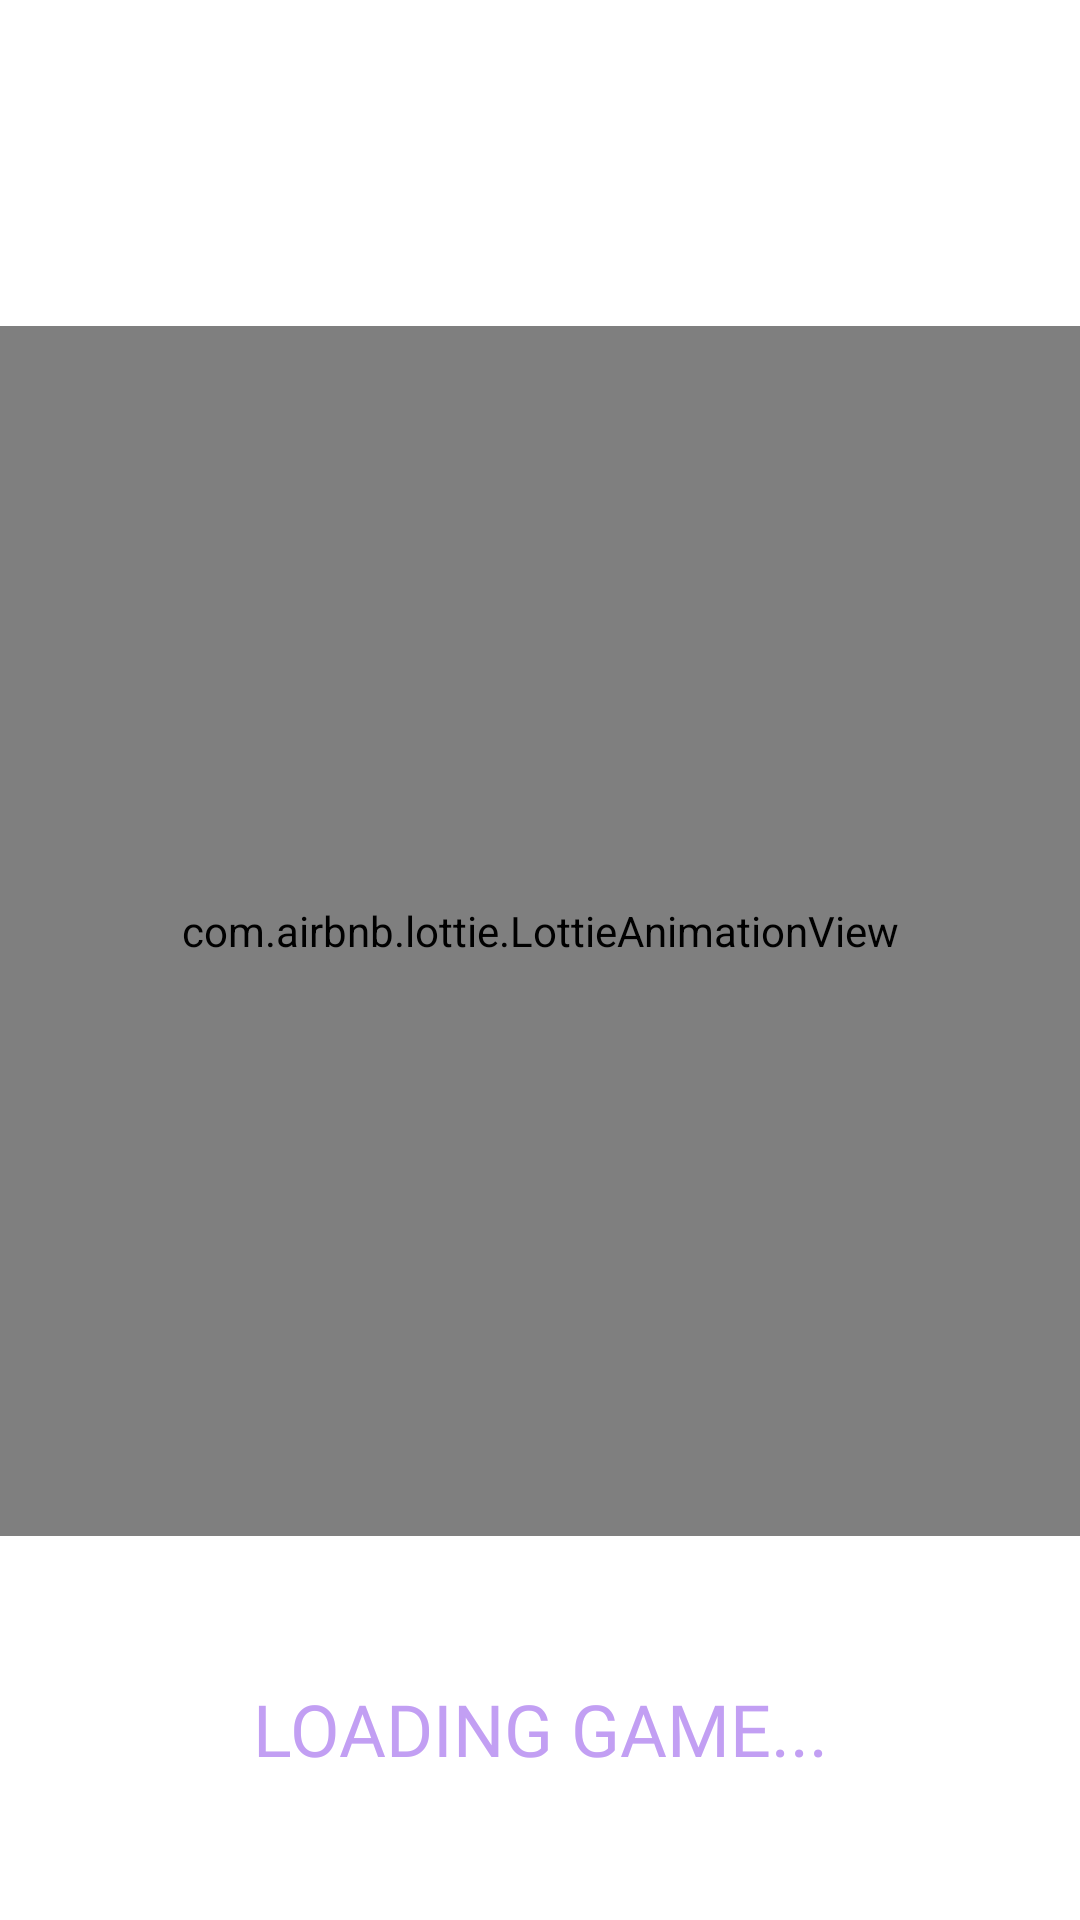

The Android layout XML behind this screen, and the referenced resources:
<!-- AndroidManifest.xml: application theme Theme.EliteScepter -->
<!-- res/layout/fragment_loading_game.xml -->
<?xml version="1.0" encoding="utf-8"?>
<androidx.constraintlayout.widget.ConstraintLayout xmlns:android="http://schemas.android.com/apk/res/android"
    xmlns:tools="http://schemas.android.com/tools"
    android:layout_width="match_parent"
    xmlns:app="http://schemas.android.com/apk/res-auto"
    android:background="@drawable/back_gaaame"
    android:layout_height="match_parent"
    tools:context="gaaaaame.frrrrrr.LoadingGameFragment">


    <androidx.constraintlayout.widget.Guideline
        android:id="@+id/guideline_hor_05"
        android:layout_width="wrap_content"
        android:layout_height="wrap_content"
        android:orientation="horizontal"
        app:layout_constraintGuide_percent="0.05" />


    <androidx.constraintlayout.widget.Guideline
        android:id="@+id/guideline_hor_80"
        android:layout_width="wrap_content"
        android:layout_height="wrap_content"
        android:orientation="horizontal"
        app:layout_constraintGuide_percent="0.80" />

    <androidx.appcompat.widget.AppCompatTextView
        android:id="@+id/tv_money"
        android:fontFamily="@font/montserrat_black"
        android:layout_height="wrap_content"
        android:textAllCaps="true"
        android:layout_width="wrap_content"
        android:textSize="24sp"
        android:gravity="center"
        android:lines="1"
        android:textColor="#C29FF3"
        android:maxLines="1"
        android:text="Loading game..."
        app:layout_constraintEnd_toEndOf="@id/guideline_vert_95"
        app:layout_constraintStart_toStartOf="@id/guideline_vert_05"
        app:layout_constraintTop_toBottomOf="@id/main_lottie"
        app:layout_constraintBottom_toBottomOf="parent"/>





    <androidx.constraintlayout.widget.Guideline
        android:id="@+id/guideline_vert_05"
        android:layout_width="wrap_content"
        android:layout_height="wrap_content"
        android:orientation="vertical"
        app:layout_constraintGuide_percent="0.05" />



    <androidx.constraintlayout.widget.Guideline
        android:id="@+id/guideline_hor_17"
        android:layout_width="wrap_content"
        android:layout_height="wrap_content"
        android:orientation="horizontal"
        app:layout_constraintGuide_percent="0.17" />



    <com.airbnb.lottie.LottieAnimationView
        android:id="@+id/main_lottie"
        android:layout_width="match_parent"
        android:layout_height="0dp"
        app:layout_constraintEnd_toEndOf="@id/guideline_vert_95"
        app:layout_constraintStart_toStartOf="@id/guideline_vert_05"
        app:layout_constraintBottom_toBottomOf="@id/guideline_hor_80"
        app:layout_constraintTop_toTopOf="@id/guideline_hor_17"
        app:lottie_autoPlay="true"
        app:lottie_loop="true"
        app:lottie_rawRes="@raw/money" />

    <androidx.constraintlayout.widget.Guideline
        android:id="@+id/guideline_hor_25"
        android:layout_width="wrap_content"
        android:layout_height="wrap_content"
        android:orientation="horizontal"
        app:layout_constraintGuide_percent="0.25" />

    <androidx.constraintlayout.widget.Guideline
        android:id="@+id/guideline_hor_95"
        android:layout_width="wrap_content"
        android:layout_height="wrap_content"
        android:orientation="horizontal"
        app:layout_constraintGuide_percent="0.95" />

    <androidx.constraintlayout.widget.Guideline
        android:id="@+id/guideline_hor_30"
        android:layout_width="wrap_content"
        android:layout_height="wrap_content"
        android:orientation="horizontal"
        app:layout_constraintGuide_percent="0.30" />


    <androidx.constraintlayout.widget.Guideline
        android:id="@+id/guideline_vert_95"
        android:layout_width="wrap_content"
        android:layout_height="wrap_content"
        android:orientation="vertical"
        app:layout_constraintGuide_percent="0.95" />



</androidx.constraintlayout.widget.ConstraintLayout>
<!-- resources referenced by this layout -->
<resources>
  <style name="Theme.EliteScepter" parent="Theme.MaterialComponents.DayNight.NoActionBar">
          
          <item name="colorPrimary">@color/purple_500</item>
          <item name="colorPrimaryVariant">@color/purple_700</item>
          <item name="colorOnPrimary">@color/white</item>
          
          <item name="colorSecondary">@color/teal_200</item>
          <item name="colorSecondaryVariant">@color/teal_700</item>
          <item name="colorOnSecondary">@color/black</item>
          
          <item name="android:statusBarColor" tools:targetApi="l">@color/black</item>
          
          <item name="android:windowAnimationStyle">@null</item>
          <item name="android:windowDisablePreview">true</item>
  
      </style>
  <color name="purple_500">#FF6200EE</color>
  <color name="purple_700">#FF3700B3</color>
  <color name="white">#FFFFFFFF</color>
  <color name="teal_200">#FF03DAC5</color>
  <color name="teal_700">#FF018786</color>
  <color name="black">#FF000000</color>
</resources>
